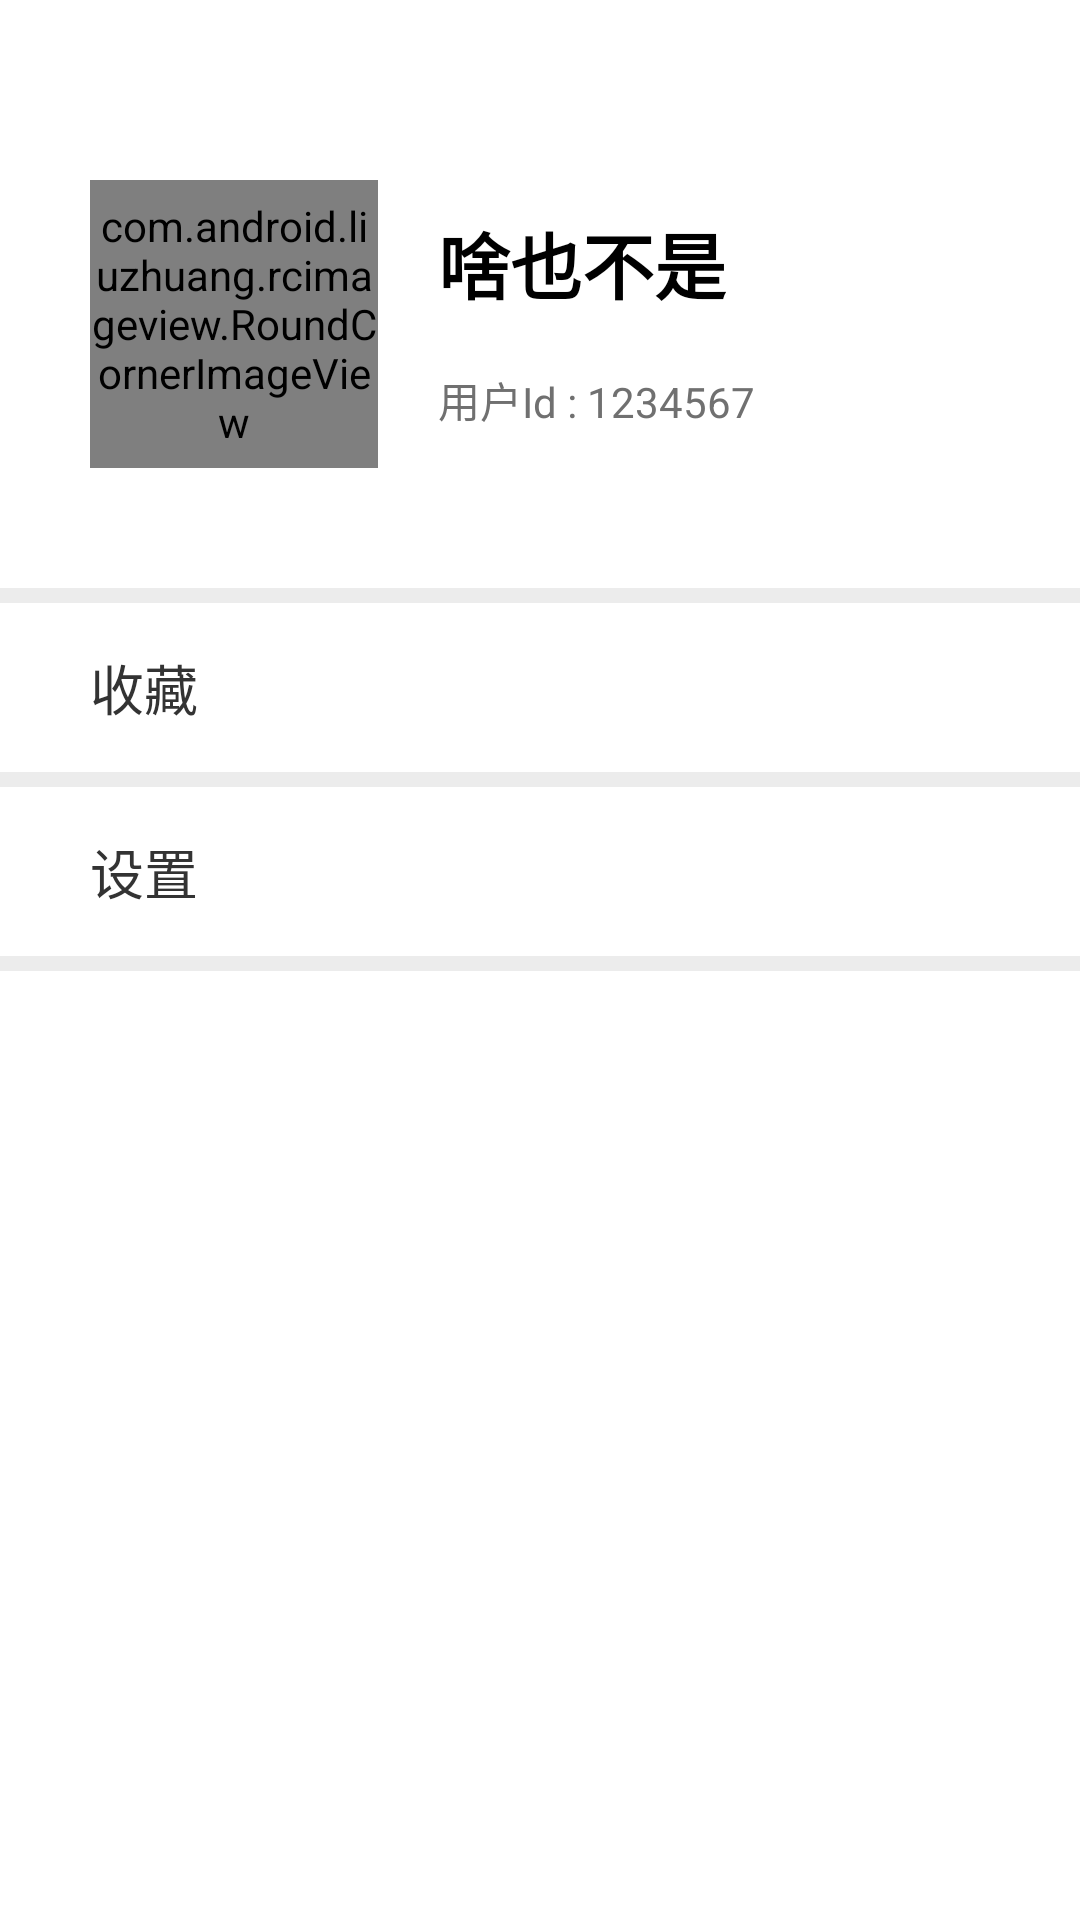

Reconstruct the res/layout file that produces this screen, plus the resources it refers to.
<!-- AndroidManifest.xml: application theme Theme.Nav_EatWhat -->
<!-- res/layout/fragment_mine.xml -->
<?xml version="1.0" encoding="utf-8"?>
<layout xmlns:android="http://schemas.android.com/apk/res/android"
    xmlns:app="http://schemas.android.com/apk/res-auto"
    xmlns:tools="http://schemas.android.com/tools">

    <data>
        <variable
            name="vm"
            type="com.winter.nav_eatwhat.ui.mine.MineViewModel" />

        <variable
            name="click"
            type="com.winter.nav_eatwhat.ui.mine.MineFragment.ClickProxy" />
    </data>

    <androidx.constraintlayout.widget.ConstraintLayout
        android:layout_width="match_parent"
        android:layout_height="match_parent"
        android:background="@color/white"
        tools:context=".ui.mine.MineFragment">


        <com.android.liuzhuang.rcimageview.RoundCornerImageView
            android:id="@+id/headImg"
            android:layout_width="96dp"
            android:layout_height="96dp"
            android:layout_marginStart="30dp"
            android:layout_marginTop="60dp"
            android:scaleType="centerCrop"
            app:layout_constraintStart_toStartOf="parent"
            app:layout_constraintTop_toTopOf="parent"
            app:rciv_radius="10dp"
            android:src="@mipmap/ic_launcher" />

        <TextView
            android:id="@+id/name"
            android:layout_width="wrap_content"
            android:layout_height="wrap_content"
            android:layout_marginStart="20dp"
            android:text="啥也不是"
            android:textStyle="bold"
            android:layout_marginTop="10dp"
            android:textColor="@color/black"
            android:textSize="24sp"
            app:layout_constraintStart_toEndOf="@+id/headImg"
            app:layout_constraintTop_toTopOf="@+id/headImg" />

        <TextView
            android:id="@+id/textView2"
            android:layout_width="match_parent"
            android:layout_height="5dp"
            android:layout_marginTop="40dp"
            android:background="#ECECEC"
            app:layout_constraintEnd_toEndOf="parent"
            app:layout_constraintStart_toStartOf="parent"
            app:layout_constraintTop_toBottomOf="@+id/headImg" />

        <TextView
            android:id="@+id/textView4"
            android:layout_width="match_parent"
            android:layout_height="5dp"
            android:background="#ececec"
            app:layout_constraintEnd_toEndOf="parent"
            app:layout_constraintHorizontal_bias="0.0"
            app:layout_constraintStart_toStartOf="parent"
            app:layout_constraintTop_toBottomOf="@+id/my_sc" />

        <RelativeLayout
            onClickWithDebouncing="@{()->click.gotoSc()}"
            android:paddingTop="15dp"
            android:paddingBottom="15dp"
            android:id="@+id/my_sc"
            android:layout_width="match_parent"
            android:background="@drawable/select_item_click_selector"
            android:layout_height="wrap_content"
            app:layout_constraintStart_toStartOf="@+id/headImg"
            app:layout_constraintTop_toBottomOf="@+id/textView2" >
            <TextView
                android:layout_width="wrap_content"
                android:layout_height="wrap_content"
                android:textSize="18sp"
                android:layout_marginStart="30dp"
                android:textColor="#333333"
                android:text="收藏"/>

            <ImageView
                android:layout_width="wrap_content"
                android:layout_height="wrap_content"
                android:src="@drawable/ic_baseline_keyboard_arrow_right_24"
                android:layout_alignParentRight="true"
                android:layout_marginEnd="20dp"/>

        </RelativeLayout>


        <TextView
            android:id="@+id/userId"
            android:layout_width="wrap_content"
            android:layout_height="wrap_content"
            android:layout_marginStart="20dp"
            android:layout_marginTop="18dp"
            android:text="用户Id : 1234567"
            android:textColor="#707070"
            app:layout_constraintStart_toEndOf="@+id/headImg"
            app:layout_constraintTop_toBottomOf="@+id/name" />


        <RelativeLayout
            onClickWithDebouncing="@{()->click.gotoSetting()}"
            android:paddingTop="15dp"
            android:paddingBottom="15dp"
            android:id="@+id/my_setting"
            android:layout_width="match_parent"
            android:background="@drawable/select_item_click_selector"
            android:layout_height="wrap_content"
            app:layout_constraintStart_toStartOf="@+id/headImg"
            app:layout_constraintTop_toBottomOf="@+id/textView4" >
            <TextView
                android:layout_width="wrap_content"
                android:layout_height="wrap_content"
                android:textSize="18sp"
                android:layout_marginStart="30dp"
                android:textColor="#333333"
                android:text="设置"/>

            <ImageView
                android:layout_width="wrap_content"
                android:layout_height="wrap_content"
                android:src="@drawable/ic_baseline_keyboard_arrow_right_24"
                android:layout_alignParentRight="true"
                android:layout_marginEnd="20dp"/>

        </RelativeLayout>
        <TextView
            android:id="@+id/textView5"
            android:layout_width="match_parent"
            android:layout_height="5dp"
            android:background="#ececec"
            app:layout_constraintEnd_toEndOf="parent"
            app:layout_constraintHorizontal_bias="0.0"
            app:layout_constraintStart_toStartOf="parent"
            app:layout_constraintTop_toBottomOf="@+id/my_setting" />
    </androidx.constraintlayout.widget.ConstraintLayout>
</layout>
<!-- resources referenced by this layout -->
<resources>
  <color name="black">#FF000000</color>
  <color name="white">#FFFFFFFF</color>
  <!-- drawable select_item_click_selector (drawable) -->
  <?xml version="1.0" encoding="utf-8"?>
  <selector xmlns:android="http://schemas.android.com/apk/res/android">
      <item android:state_pressed="true" android:drawable="@color/color_e4e4e4"/>
      <item android:state_pressed="false" android:drawable="@color/white"/>
  </selector>
  <style name="Theme.Nav_EatWhat" parent="Theme.MaterialComponents.DayNight.NoActionBar.Bridge">
          
          <item name="colorPrimary">@color/purple_500</item>
          <item name="colorPrimaryVariant">@color/purple_700</item>
          <item name="colorOnPrimary">@color/white</item>
          
          <item name="colorSecondary">@color/teal_200</item>
          <item name="colorSecondaryVariant">@color/teal_700</item>
          <item name="colorOnSecondary">@color/black</item>
          
          <item name="android:statusBarColor" tools:targetApi="l">?attr/colorPrimaryVariant</item>
          
      </style>
  <color name="color_e4e4e4">#E4E4E4</color>
  <color name="purple_500">#FF6200EE</color>
  <color name="purple_700">#FF3700B3</color>
  <color name="teal_200">#FF03DAC5</color>
  <color name="teal_700">#FF018786</color>
</resources>
